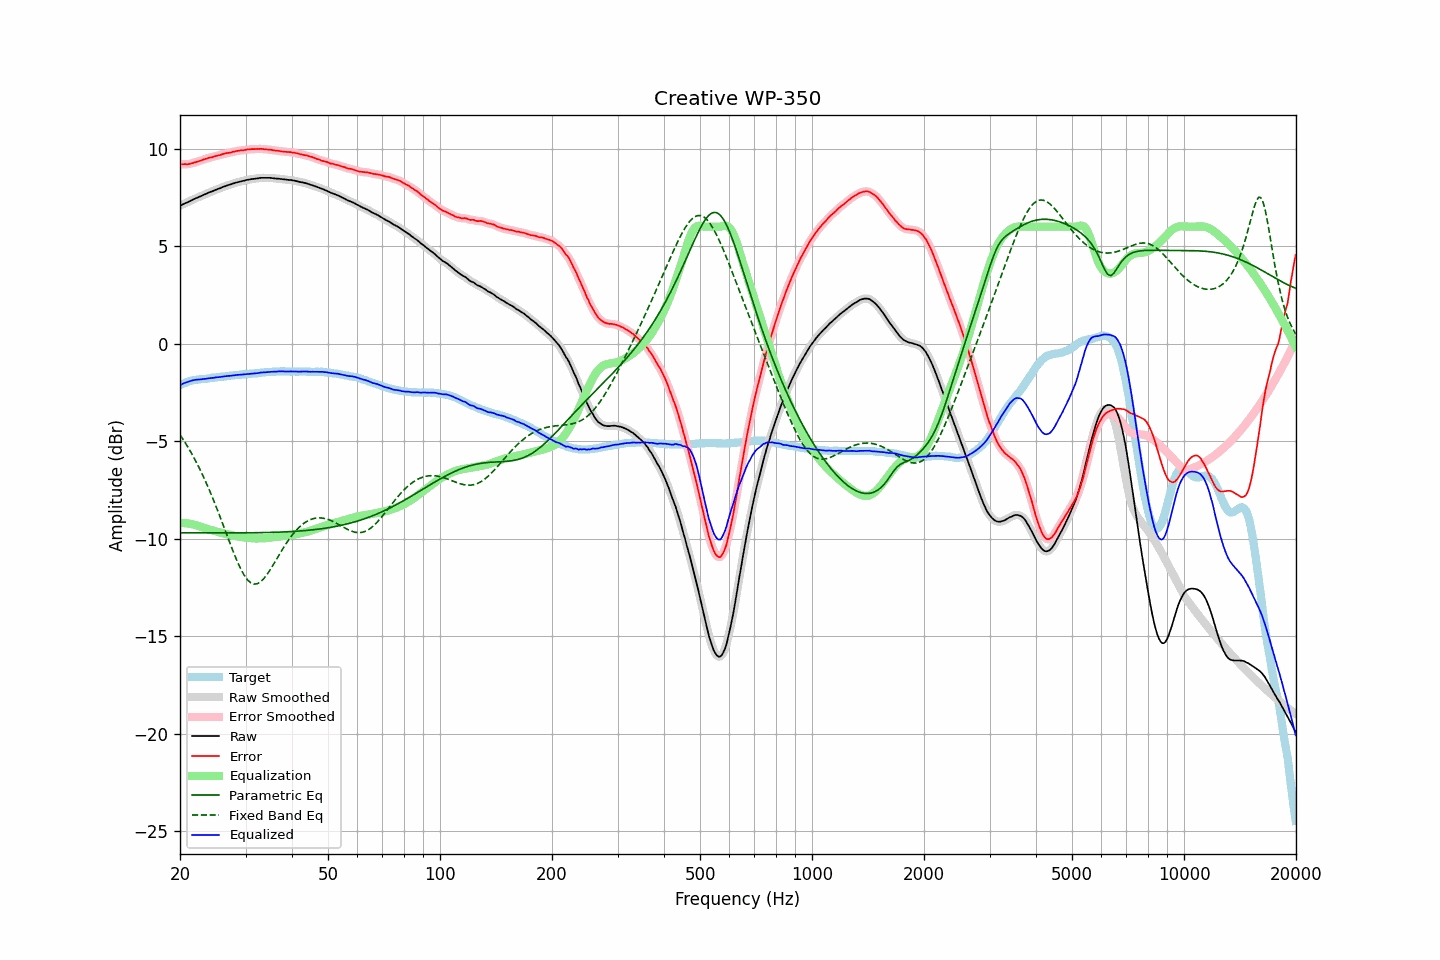

Source data for this figure (header and first rows):
frequency, raw, error, smoothed, error_smoothed, equalization, parametric_eq, fixed_band_eq, equalized_raw, equalized_smoothed, target
20.00, 7.07, 9.20, 7.07, 9.20, -9.20, -9.70, -4.67, -2.13, -2.13, -2.13
20.20, 7.11, 9.20, 7.11, 9.20, -9.20, -9.70, -4.79, -2.08, -2.08, -2.09
20.40, 7.15, 9.20, 7.15, 9.20, -9.20, -9.70, -4.92, -2.04, -2.05, -2.05
20.61, 7.19, 9.21, 7.19, 9.20, -9.20, -9.70, -5.05, -2.01, -2.01, -2.02
20.81, 7.22, 9.20, 7.23, 9.20, -9.21, -9.70, -5.18, -1.98, -1.98, -1.98
21.02, 7.26, 9.20, 7.26, 9.21, -9.22, -9.70, -5.31, -1.95, -1.95, -1.94
21.23, 7.30, 9.22, 7.30, 9.22, -9.23, -9.70, -5.45, -1.93, -1.93, -1.92
21.44, 7.34, 9.24, 7.34, 9.24, -9.24, -9.70, -5.60, -1.90, -1.90, -1.90
21.66, 7.38, 9.26, 7.38, 9.27, -9.26, -9.70, -5.74, -1.88, -1.88, -1.88
21.87, 7.42, 9.29, 7.42, 9.29, -9.28, -9.70, -5.90, -1.86, -1.86, -1.87
22.09, 7.46, 9.31, 7.46, 9.31, -9.31, -9.70, -6.05, -1.85, -1.85, -1.85
22.31, 7.49, 9.33, 7.50, 9.34, -9.34, -9.70, -6.21, -1.84, -1.84, -1.84
22.54, 7.53, 9.36, 7.53, 9.36, -9.37, -9.70, -6.38, -1.83, -1.84, -1.83
22.76, 7.56, 9.38, 7.57, 9.39, -9.39, -9.70, -6.55, -1.83, -1.83, -1.82
22.99, 7.60, 9.42, 7.60, 9.42, -9.42, -9.70, -6.72, -1.82, -1.82, -1.82
23.22, 7.64, 9.45, 7.64, 9.45, -9.45, -9.70, -6.90, -1.81, -1.81, -1.81
23.45, 7.67, 9.48, 7.68, 9.48, -9.47, -9.70, -7.08, -1.80, -1.80, -1.80
23.69, 7.71, 9.50, 7.71, 9.51, -9.50, -9.70, -7.26, -1.79, -1.79, -1.79
23.92, 7.75, 9.54, 7.75, 9.53, -9.52, -9.70, -7.45, -1.77, -1.78, -1.78
24.16, 7.78, 9.55, 7.78, 9.55, -9.55, -9.70, -7.65, -1.76, -1.77, -1.76
24.40, 7.81, 9.56, 7.81, 9.57, -9.57, -9.70, -7.85, -1.76, -1.76, -1.74
24.65, 7.84, 9.59, 7.85, 9.59, -9.59, -9.70, -8.05, -1.75, -1.74, -1.74
24.89, 7.88, 9.62, 7.88, 9.61, -9.61, -9.70, -8.25, -1.73, -1.73, -1.73
25.14, 7.91, 9.64, 7.91, 9.64, -9.64, -9.70, -8.46, -1.72, -1.72, -1.72
25.39, 7.94, 9.66, 7.94, 9.66, -9.66, -9.70, -8.68, -1.72, -1.71, -1.72
25.65, 7.97, 9.67, 7.98, 9.68, -9.68, -9.70, -8.89, -1.71, -1.71, -1.70
25.91, 8.01, 9.71, 8.01, 9.70, -9.70, -9.70, -9.11, -1.69, -1.69, -1.70
26.16, 8.04, 9.73, 8.04, 9.73, -9.73, -9.70, -9.33, -1.68, -1.68, -1.69
26.43, 8.07, 9.75, 8.07, 9.75, -9.75, -9.70, -9.55, -1.67, -1.67, -1.68
26.69, 8.10, 9.77, 8.10, 9.77, -9.76, -9.70, -9.77, -1.66, -1.66, -1.67
26.96, 8.13, 9.78, 8.13, 9.78, -9.78, -9.70, -9.99, -1.65, -1.65, -1.65
27.23, 8.15, 9.79, 8.16, 9.80, -9.80, -9.70, -10.21, -1.65, -1.65, -1.64
27.50, 8.18, 9.81, 8.18, 9.81, -9.82, -9.70, -10.43, -1.64, -1.64, -1.63
27.77, 8.21, 9.84, 8.21, 9.83, -9.84, -9.70, -10.64, -1.62, -1.63, -1.63
28.05, 8.23, 9.85, 8.24, 9.86, -9.85, -9.70, -10.85, -1.62, -1.62, -1.61
28.33, 8.26, 9.88, 8.26, 9.87, -9.87, -9.70, -11.04, -1.60, -1.61, -1.61
28.62, 8.28, 9.89, 8.28, 9.89, -9.88, -9.70, -11.24, -1.60, -1.60, -1.60
28.90, 8.30, 9.90, 8.30, 9.90, -9.90, -9.70, -11.42, -1.59, -1.59, -1.59
29.19, 8.32, 9.92, 8.32, 9.91, -9.91, -9.70, -11.59, -1.59, -1.59, -1.60
29.48, 8.34, 9.91, 8.34, 9.92, -9.92, -9.70, -11.74, -1.58, -1.58, -1.57
29.78, 8.36, 9.93, 8.36, 9.93, -9.93, -9.70, -11.88, -1.57, -1.57, -1.57
30.08, 8.38, 9.94, 8.38, 9.94, -9.94, -9.70, -12.00, -1.56, -1.56, -1.56
30.38, 8.40, 9.96, 8.40, 9.95, -9.95, -9.70, -12.11, -1.55, -1.55, -1.56
30.68, 8.41, 9.95, 8.42, 9.96, -9.96, -9.70, -12.19, -1.55, -1.54, -1.54
30.99, 8.43, 9.97, 8.43, 9.97, -9.97, -9.70, -12.26, -1.54, -1.54, -1.54
31.30, 8.44, 9.98, 8.44, 9.97, -9.97, -9.70, -12.30, -1.53, -1.53, -1.53
31.61, 8.45, 9.98, 8.45, 9.98, -9.98, -9.69, -12.32, -1.53, -1.53, -1.52
31.93, 8.46, 9.98, 8.46, 9.98, -9.98, -9.69, -12.32, -1.52, -1.52, -1.52
32.24, 8.47, 9.99, 8.47, 9.98, -9.99, -9.69, -12.31, -1.51, -1.51, -1.52
32.57, 8.48, 9.98, 8.49, 9.99, -9.99, -9.69, -12.27, -1.50, -1.50, -1.50
32.89, 8.50, 9.99, 8.50, 9.99, -9.98, -9.69, -12.22, -1.48, -1.49, -1.49
33.22, 8.50, 9.98, 8.50, 9.98, -9.98, -9.69, -12.14, -1.48, -1.48, -1.48
33.55, 8.50, 9.98, 8.50, 9.98, -9.98, -9.69, -12.06, -1.47, -1.47, -1.47
33.89, 8.50, 9.97, 8.50, 9.97, -9.97, -9.68, -11.96, -1.47, -1.47, -1.46
34.23, 8.50, 9.96, 8.50, 9.96, -9.96, -9.68, -11.85, -1.46, -1.46, -1.46
34.57, 8.50, 9.95, 8.50, 9.95, -9.95, -9.68, -11.73, -1.45, -1.45, -1.45
34.92, 8.50, 9.95, 8.50, 9.95, -9.94, -9.68, -11.61, -1.44, -1.44, -1.45
35.27, 8.49, 9.93, 8.49, 9.94, -9.93, -9.68, -11.47, -1.44, -1.44, -1.44
35.62, 8.48, 9.92, 8.48, 9.92, -9.92, -9.67, -11.34, -1.44, -1.44, -1.43
35.97, 8.47, 9.91, 8.47, 9.91, -9.91, -9.67, -11.20, -1.44, -1.44, -1.44
... 635 more rows
